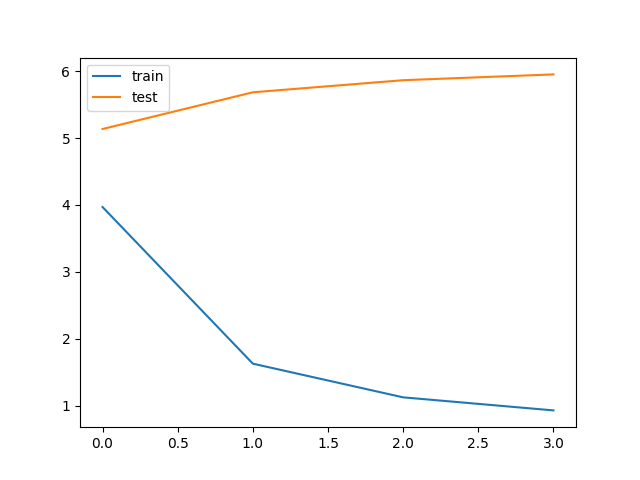

The table this chart was drawn from, first rows:
bleu_threshold, trainData_size, testData_size, train_loss, train_bleu, test_loss, test_bleu, save
0.05, 133600, 186, 3.969, 0.3646, 5.135, 0.233, V
0.05, 133600, 186, 1.628, 0.4383, 5.684, 0.2231, 
0.05, 133600, 186, 1.125, 0.4701, 5.865, 0.2207, 
0.05, 133600, 186, 0.9296, 0.4849, 5.951, 0.2263, 
